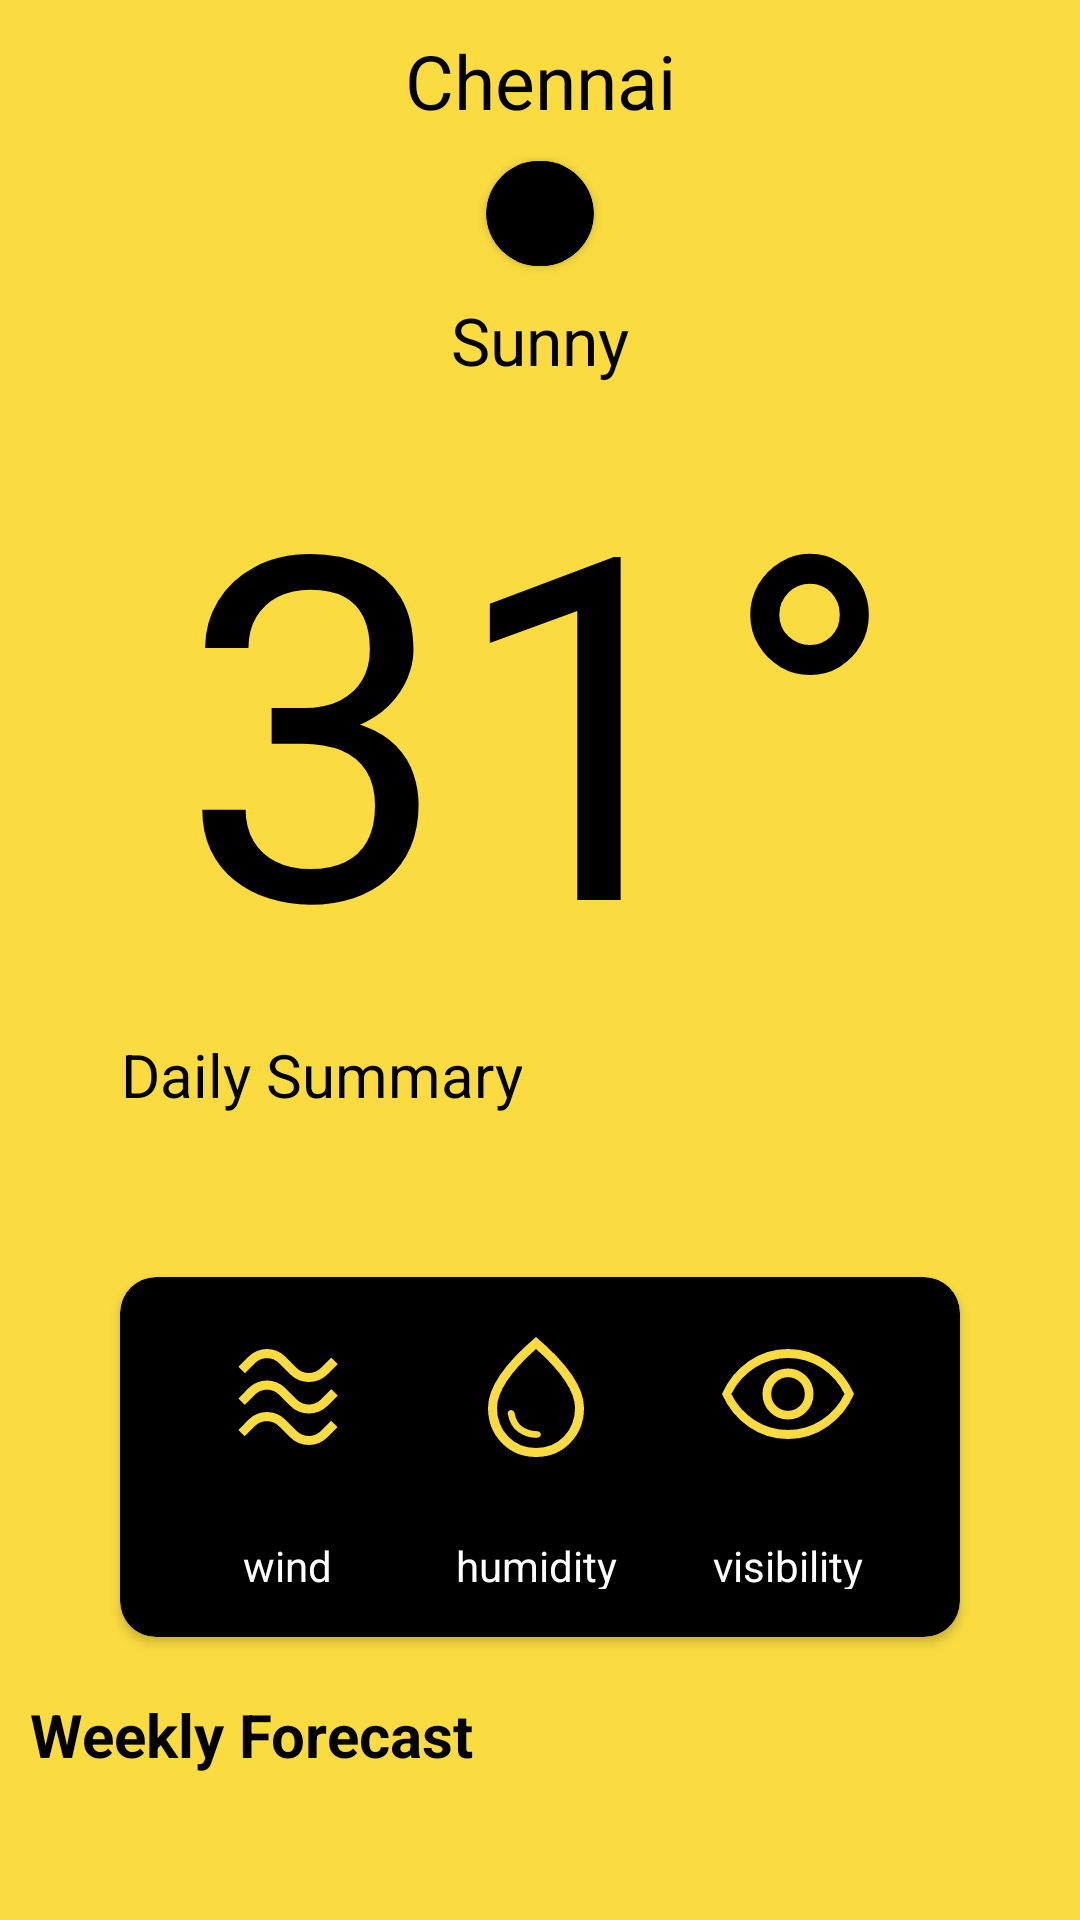

Reconstruct the res/layout file that produces this screen, plus the resources it refers to.
<!-- AndroidManifest.xml: application theme Theme.Weather -->
<!-- res/layout/fragment_weather.xml -->
<?xml version="1.0" encoding="utf-8"?>
<androidx.constraintlayout.widget.ConstraintLayout xmlns:android="http://schemas.android.com/apk/res/android"
    xmlns:app="http://schemas.android.com/apk/res-auto"
    xmlns:tools="http://schemas.android.com/tools"
    android:id="@+id/frameLayout"
    android:layout_width="match_parent"
    android:layout_height="match_parent"
    tools:context=".ui.fragments.WeatherFragment">

    <LinearLayout
        android:id="@+id/linearLayout"
        android:layout_width="match_parent"
        android:layout_height="match_parent"
        android:orientation="vertical"
        android:background="@color/sunny"
        app:layout_constraintBottom_toBottomOf="parent"
        app:layout_constraintEnd_toEndOf="parent"
        app:layout_constraintStart_toStartOf="parent"
        app:layout_constraintTop_toTopOf="parent"
        android:visibility="visible">


        <TextView
            style="@style/LocationName"
            android:layout_width="match_parent"
            android:layout_height="wrap_content"
            android:text="Chennai" />

        <androidx.cardview.widget.CardView
            android:layout_width="wrap_content"
            android:layout_height="wrap_content"
            android:layout_gravity="center_horizontal"
            android:layout_marginTop="10sp"
            app:cardBackgroundColor="@android:color/black"
            app:cardCornerRadius="18dp">

            <TextView
                android:id="@+id/date"
                style="@style/Date"
                android:layout_width="wrap_content"
                android:layout_height="wrap_content"/>
        </androidx.cardview.widget.CardView>


        <TextView
            android:layout_width="wrap_content"
            android:layout_height="wrap_content"
            android:layout_gravity="center_horizontal"
            android:layout_marginTop="10dp"
            android:text="Sunny"
            android:textColor="@color/black"
            android:textSize="22sp" />


        <TextView
            android:id="@+id/tvTemperature"
            android:layout_width="wrap_content"
            android:layout_height="wrap_content"
            android:layout_gravity="center_horizontal"
            android:layout_marginTop="3dp"
            android:text="31°"
            android:textColor="@color/black"
            android:textFontWeight="400"
            android:textSize="160sp" />


        <TextView
            android:layout_width="wrap_content"
            android:layout_height="wrap_content"
            android:text="@string/daily_summary"
            style="@style/LocationName"
            android:textFontWeight="600"
            android:textSize="20sp"
            android:layout_marginTop="1dp"
            android:layout_marginLeft="40dp"
            android:layout_marginBottom="14dp"/>

        <TextView
            android:id="@+id/daily_summary"
            android:layout_width="wrap_content"
            android:layout_height="wrap_content"
            style="@style/LocationName"
            android:textFontWeight="500"
            android:textSize="14sp"
            android:layout_marginTop="1dp"
            android:layout_marginLeft="40dp"
            android:layout_marginBottom="20dp"
            android:textAlignment="textStart"/>

        <androidx.cardview.widget.CardView
            android:layout_width="match_parent"
            android:layout_height="120dp"
            android:layout_marginLeft="40dp"
            android:layout_marginRight="40dp"
            app:cardCornerRadius="12dp"
            android:layout_gravity="center_horizontal"
            app:cardBackgroundColor="@color/black"
            android:id="@+id/weather_info_card">

            <LinearLayout
                android:layout_width="match_parent"
                android:layout_height="match_parent"
                android:padding="16dp"
                android:gravity="center"
                >
                <LinearLayout
                    android:id="@+id/wind_speed_LL"
                    android:layout_width="wrap_content"
                    android:layout_height="wrap_content"
                    android:orientation="vertical"
                    android:layout_weight="1"
                    android:gravity="center"
                    android:clickable="true"
                    android:background="?android:attr/selectableItemBackground"
                    android:focusable="true">
                    <ImageView
                        android:layout_width="wrap_content"
                        android:layout_height="wrap_content"
                        android:src="@drawable/airewave"/>
                    <TextView
                        android:id="@+id/windTV"
                        android:layout_width="wrap_content"
                        android:layout_height="wrap_content"
                        android:textColor="@color/white"
                        android:textSize="17sp"
                        android:textFontWeight="100"/>
                    <TextView
                        android:layout_width="wrap_content"
                        android:layout_height="wrap_content"
                        android:text="wind"
                        android:textColor="@color/white"/>
                </LinearLayout>

                <LinearLayout
                    android:id="@+id/humidity_LL"
                    android:layout_width="wrap_content"
                    android:layout_height="wrap_content"
                    android:orientation="vertical"
                    android:layout_weight="1"
                    android:gravity="center"
                    android:clickable="true"
                    android:background="?android:attr/selectableItemBackground"
                    android:focusable="true">
                    <ImageView
                        android:layout_width="wrap_content"
                        android:layout_height="wrap_content"
                        android:src="@drawable/water_drop"/>
                    <TextView
                        android:id="@+id/humidityTV"
                        android:layout_width="wrap_content"
                        android:layout_height="wrap_content"
                        android:textColor="@color/white"
                        android:textSize="17sp"
                        android:textFontWeight="100"/>
                    <TextView
                        android:layout_width="wrap_content"
                        android:layout_height="wrap_content"
                        android:text="humidity"
                        android:textColor="@color/white"/>
                </LinearLayout>


                <LinearLayout
                    android:id="@+id/visibility_LL"
                    android:layout_width="wrap_content"
                    android:layout_height="wrap_content"
                    android:orientation="vertical"
                    android:layout_weight="1"
                    android:clickable="true"
                    android:gravity="center"
                    android:background="?android:attr/selectableItemBackground"
                    android:focusable="true">
                    <ImageView
                        android:layout_width="wrap_content"
                        android:layout_height="wrap_content"
                        android:src="@drawable/visibility"/>
                    <TextView
                        android:id="@+id/visibilityTV"
                        android:layout_width="wrap_content"
                        android:layout_height="wrap_content"
                        android:textColor="@color/white"
                        android:textSize="17sp"
                        android:textFontWeight="100"/>
                    <TextView
                        android:layout_width="wrap_content"
                        android:layout_height="wrap_content"
                        android:text="visibility"
                        android:textColor="@color/white"/>
                </LinearLayout>


            </LinearLayout>
        </androidx.cardview.widget.CardView>

        <LinearLayout
            android:layout_width="match_parent"
            android:layout_height="wrap_content"
            android:orientation="vertical">

            <LinearLayout
                android:layout_width="match_parent"
                android:layout_height="45dp"
                android:layout_gravity="center"
                android:layout_marginTop="10dp">

                <TextView
                    android:layout_width="wrap_content"
                    android:layout_height="wrap_content"
                    android:layout_gravity="center"
                    android:layout_weight="1"
                    android:text="Weekly Forecast"
                    android:layout_marginStart="10dp"
                    android:textStyle="bold"
                    android:textSize="20sp"
                    android:textColor="@color/black" />

                <ImageButton
                    android:id="@+id/icon_button"
                    android:layout_width="96dp"
                    android:layout_height="96dp"
                    android:layout_gravity="center"
                    android:layout_weight="1"
                    android:background="?attr/selectableItemBackgroundBorderless"
                    android:padding="24dp"
                    android:scaleType="fitCenter"
                    android:src="@drawable/arrow_right_alt"
                    android:layout_marginLeft="40dp"/>
            </LinearLayout>

            <androidx.recyclerview.widget.RecyclerView
                android:id="@+id/weekly_forecast_RV"
                android:layout_width="match_parent"
                android:layout_height="wrap_content"
                />
        </LinearLayout>
    </LinearLayout>

    <ProgressBar
        android:id="@+id/pb"
        style="?android:attr/progressBarStyle"
        android:layout_width="wrap_content"
        android:layout_height="wrap_content"
        android:visibility="gone"
        app:layout_constraintBottom_toBottomOf="parent"
        app:layout_constraintEnd_toEndOf="parent"
        app:layout_constraintStart_toStartOf="parent"
        app:layout_constraintTop_toTopOf="parent" />

</androidx.constraintlayout.widget.ConstraintLayout>
<!-- resources referenced by this layout -->
<resources>
  <color name="black">#FF000000</color>
  <color name="sunny">#FADC40</color>
  <color name="white">#FFFFFFFF</color>
  <!-- drawable water_drop (drawable) -->
  <vector xmlns:android="http://schemas.android.com/apk/res/android"
      android:width="48dp"
      android:height="48dp"
      android:viewportWidth="960"
      android:viewportHeight="960">
      <path
          android:fillColor="@color/sunny"
          android:pathData="M479,752Q495,752 503.5,746.5Q512,741 512,730Q512,719 503.5,713Q495,707 478,707Q436,707 392.5,680.5Q349,654 337,587Q335,578 328,572.5Q321,567 313,567Q302,567 296,575.5Q290,584 292,593Q307,677 363,714.5Q419,752 479,752ZM480,880Q343,880 251.5,786Q160,692 160,552Q160,452 239.5,334.5Q319,217 480,80Q641,217 720.5,334.5Q800,452 800,552Q800,692 708.5,786Q617,880 480,880ZM480,820Q592,820 666,743.5Q740,667 740,552Q740,473 673.5,372.5Q607,272 480,160Q353,272 286.5,372.5Q220,473 220,552Q220,667 294,743.5Q368,820 480,820ZM480,480Q480,480 480,480Q480,480 480,480Q480,480 480,480Q480,480 480,480Q480,480 480,480Q480,480 480,480Q480,480 480,480Q480,480 480,480Z"/>
  </vector>
  <string name="daily_summary">Daily Summary</string>
  <style name="Date" parent="Widget.AppCompat.TextView">
          <item name="android:background">@color/black</item>
          <item name="android:textColor">@color/white</item>
          <item name="android:layout_gravity">center_horizontal</item>
          <item name="android:padding">8sp</item>
          <item name="android:layout_marginLeft">10dp</item>
          <item name="android:layout_marginRight">10dp</item>
      </style>
  <style name="LocationName" parent="Widget.AppCompat.TextView">
          <item name="android:textSize">25dp</item>
          <item name="android:fontWeight">800</item>
      </style>
  <style name="Theme.Weather" parent="Theme.AppCompat.DayNight">
          <item name="colorPrimary">@color/colorPrimary</item>
          <item name="colorPrimaryVariant">@color/colorPrimaryVariant</item>
          <item name="colorOnPrimary">@color/colorOnPrimary</item>
  
          <item name="colorSecondary">@color/colorSecondary</item>
          <item name="colorSecondaryVariant">@color/colorSecondaryVariant</item>
          <item name="colorOnSecondary">@color/colorOnSecondary</item>
  
          <item name="colorSurface">@color/colorSurface</item>
          <item name="colorOnSurface">@color/colorOnSurface</item>
  
          <item name="colorOnBackground">@color/colorOnBackground</item>
  
          <item name="colorError">@color/colorError</item>
          <item name="colorOnError">@color/colorOnError</item>
  
      </style>
  <color name="colorPrimary">#6200EE</color>
  <color name="colorPrimaryVariant">#3700B3</color>
  <color name="colorOnPrimary">#FFFFFF</color>
  <color name="colorSecondary">#03DAC5</color>
  <color name="colorSecondaryVariant">#018786</color>
  <color name="colorOnSecondary">#000000</color>
  <color name="colorSurface">#FFFFFF</color>
  <color name="colorOnSurface">#000000</color>
  <color name="colorOnBackground">#000000</color>
  <color name="colorError">#B00020</color>
  <color name="colorOnError">#FFFFFF</color>
</resources>
